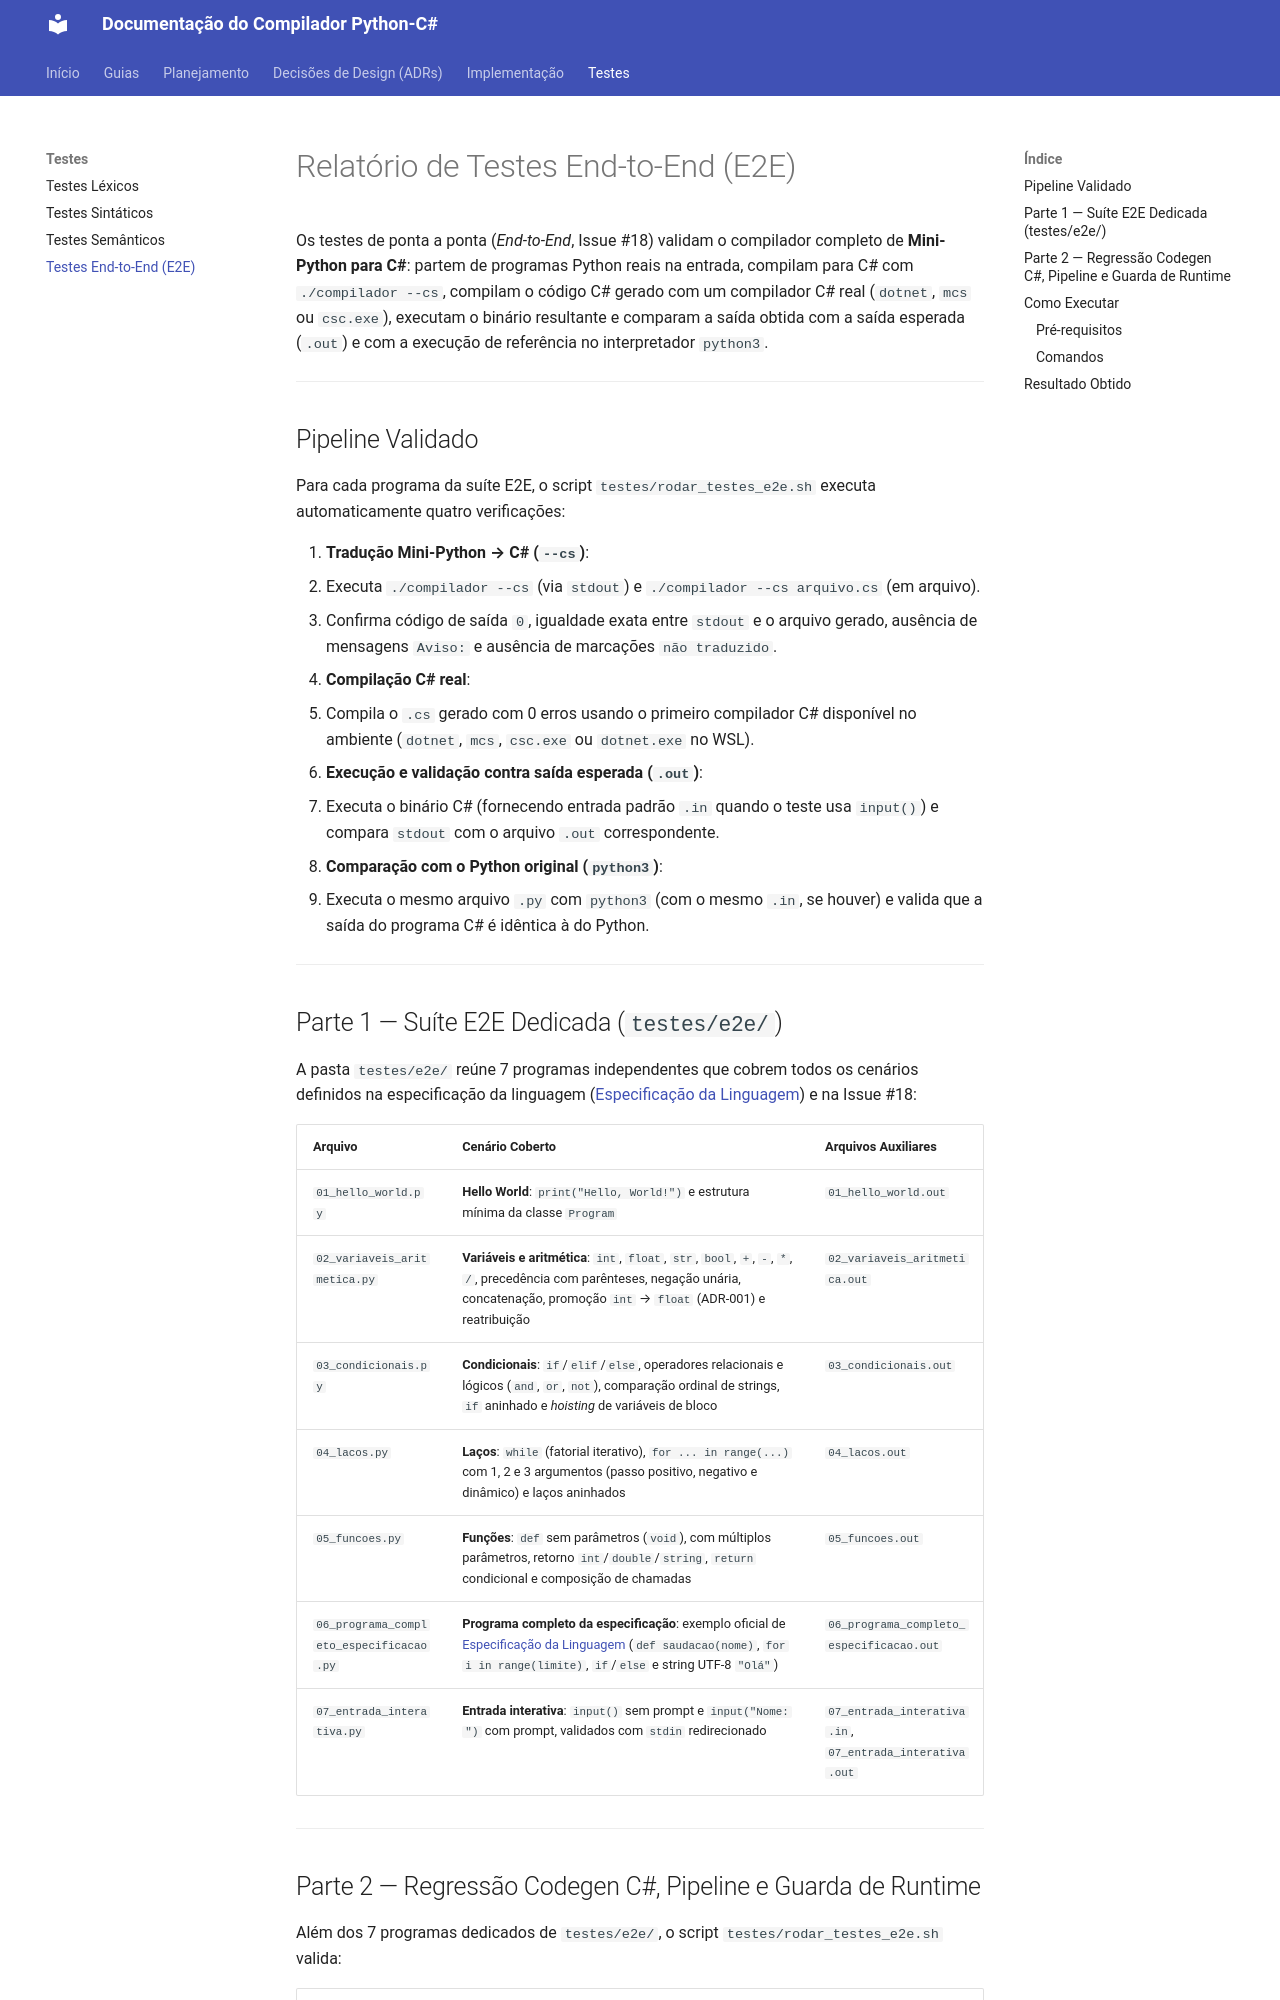

repository: RenanSantoss21/COMP1-grupo2 · page: Testes_E2E/index.html · generator: mkdocs

# Relatório de Testes End-to-End (E2E)

Os testes de ponta a ponta (*End-to-End*, Issue #18) validam o compilador completo de **Mini-Python para C#**: partem de programas Python reais na entrada, compilam para C# com `./compilador --cs`, compilam o código C# gerado com um compilador C# real (`dotnet`, `mcs` ou `csc.exe`), executam o binário resultante e comparam a saída obtida com a saída esperada (`.out`) e com a execução de referência no interpretador `python3`.

---

## Pipeline Validado

Para cada programa da suíte E2E, o script `testes/rodar_testes_e2e.sh` executa automaticamente quatro verificações:

1. **Tradução Mini-Python → C# (`--cs`)**:
   - Executa `./compilador --cs` (via `stdout`) e `./compilador --cs arquivo.cs` (em arquivo).
   - Confirma código de saída `0`, igualdade exata entre `stdout` e o arquivo gerado, ausência de mensagens `Aviso:` e ausência de marcações `não traduzido`.
2. **Compilação C# real**:
   - Compila o `.cs` gerado com 0 erros usando o primeiro compilador C# disponível no ambiente (`dotnet`, `mcs`, `csc.exe` ou `dotnet.exe` no WSL).
3. **Execução e validação contra saída esperada (`.out`)**:
   - Executa o binário C# (fornecendo entrada padrão `.in` quando o teste usa `input()`) e compara `stdout` com o arquivo `.out` correspondente.
4. **Comparação com o Python original (`python3`)**:
   - Executa o mesmo arquivo `.py` com `python3` (com o mesmo `.in`, se houver) e valida que a saída do programa C# é idêntica à do Python.

---

## Parte 1 — Suíte E2E Dedicada (`testes/e2e/`)

A pasta `testes/e2e/` reúne 7 programas independentes que cobrem todos os cenários definidos na especificação da linguagem ([Especificação da Linguagem](Especificacao_Linguagem.md)) e na Issue #18:

| Arquivo | Cenário Coberto | Arquivos Auxiliares |
|---|---|---|
| `01_hello_world.py` | **Hello World**: `print("Hello, World!")` e estrutura mínima da classe `Program` | `01_hello_world.out` |
| `02_variaveis_aritmetica.py` | **Variáveis e aritmética**: `int`, `float`, `str`, `bool`, `+`, `-`, `*`, `/`, precedência com parênteses, negação unária, concatenação, promoção `int` → `float` (ADR-001) e reatribuição | `02_variaveis_aritmetica.out` |
| `03_condicionais.py` | **Condicionais**: `if`/`elif`/`else`, operadores relacionais e lógicos (`and`, `or`, `not`), comparação ordinal de strings, `if` aninhado e *hoisting* de variáveis de bloco | `03_condicionais.out` |
| `04_lacos.py` | **Laços**: `while` (fatorial iterativo), `for ... in range(...)` com 1, 2 e 3 argumentos (passo positivo, negativo e dinâmico) e laços aninhados | `04_lacos.out` |
| `05_funcoes.py` | **Funções**: `def` sem parâmetros (`void`), com múltiplos parâmetros, retorno `int`/`double`/`string`, `return` condicional e composição de chamadas | `05_funcoes.out` |
| `06_programa_completo_especificacao.py` | **Programa completo da especificação**: exemplo oficial de [Especificação da Linguagem](Especificacao_Linguagem.md) (`def saudacao(nome)`, `for i in range(limite)`, `if`/`else` e string UTF-8 `"Olá"`) | `06_programa_completo_especificacao.out` |
| `07_entrada_interativa.py` | **Entrada interativa**: `input()` sem prompt e `input("Nome: ")` com prompt, validados com `stdin` redirecionado | `07_entrada_interativa.in`, `07_entrada_interativa.out` |

---
